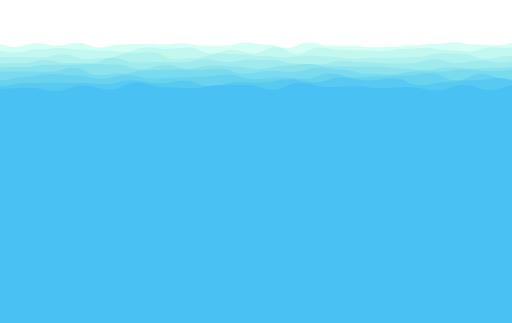
t = 0.00 s
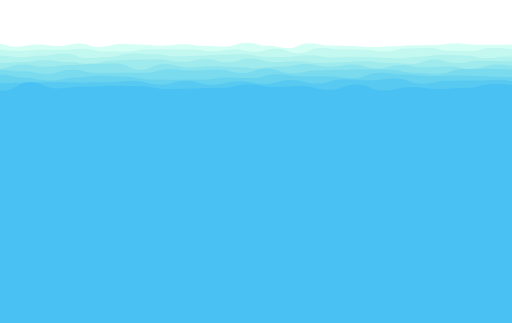
t = 1.81 s
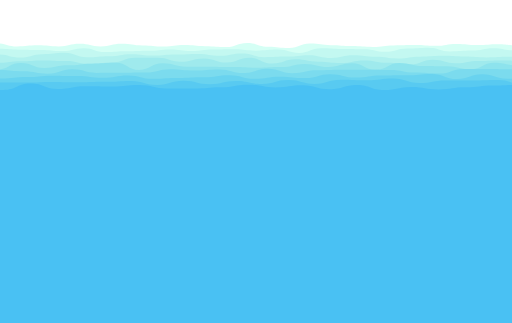
t = 3.16 s
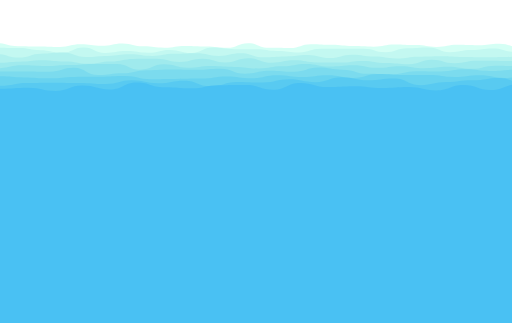
t = 4.82 s
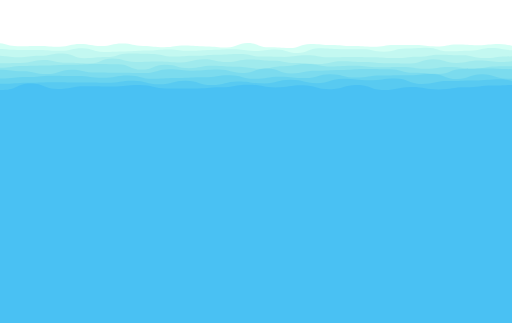
t = 6.78 s
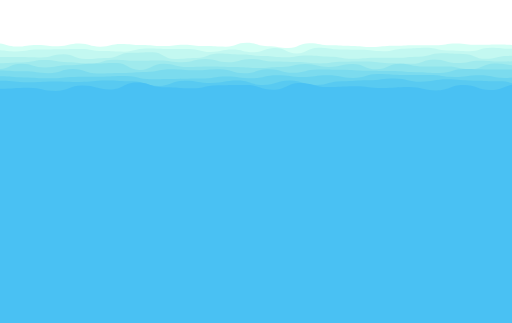
t = 8.43 s

The animated SVG that drew these frames (rendered in a browser with its animation timeline set to each time). Animation: 18 SMIL elements (animate=9,animateTransform=9); frames cover the first 8.43 s, repeats indefinitely.

<?xml version="1.0" encoding="utf-8"?>
<svg xmlns="http://www.w3.org/2000/svg" xmlns:xlink="http://www.w3.org/1999/xlink" style="margin: auto; background: none; display: block; z-index: 1; position: relative; shape-rendering: auto;" width="1900" height="1200" preserveAspectRatio="xMidYMid" viewBox="0 0 1900 1200">
<g transform=""><path d="M-100 179C-60.55 170.71 -59.45 161.52 -22.22 161.52S17.98 174.32 55.56 174.32S95.32 161.06 133.33 161.06S174.26 169.39 211.11 169.39S251.92 159.09 288.89 159.09S328.18 176.72 366.67 176.72S407.61 165.48 444.44 165.48S485.14 162.35 522.22 162.35S562.15 165.07 600 165.07S641.06 161.07 677.78 161.07S716.73 169.85 755.56 169.85S796.03 169.59 833.33 169.59S872.44 157.72 911.11 157.72S951.33 165.61 988.89 165.61S1029.36 178.67 1066.67 178.67S1106 157.87 1144.44 157.87S1184.68 170.46 1222.22 170.46S1261.82 170.08 1300 170.08S1340.53 175.99 1377.78 175.99S1417.6 175.07 1455.56 175.07S1495.91 167.75 1533.33 167.75S1574.45 162.4 1611.11 162.4S1651.68 156.54 1688.89 156.54S1728.55 165.02 1766.67 165.02S1806.43 168.08 1844.44 168.08S1883.64 158.64 1922.22 158.64S1962.38 167.47 2000 167.47S2040.81 173.41 2077.78 173.41L2000 1200 L-100 1200 Z" fill="#d5fff5" stroke-width="0">
  <animate attributeName="d" dur="10.843373493975903s" repeatCount="indefinite" values="M-100 179C-60.55 170.71 -59.45 161.52 -22.22 161.52S17.98 174.32 55.56 174.32S95.32 161.06 133.33 161.06S174.26 169.39 211.11 169.39S251.92 159.09 288.89 159.09S328.18 176.72 366.67 176.72S407.61 165.48 444.44 165.48S485.14 162.35 522.22 162.35S562.15 165.07 600 165.07S641.06 161.07 677.78 161.07S716.73 169.85 755.56 169.85S796.03 169.59 833.33 169.59S872.44 157.72 911.11 157.72S951.33 165.61 988.89 165.61S1029.36 178.67 1066.67 178.67S1106 157.87 1144.44 157.87S1184.68 170.46 1222.22 170.46S1261.82 170.08 1300 170.08S1340.53 175.99 1377.78 175.99S1417.6 175.07 1455.56 175.07S1495.91 167.75 1533.33 167.75S1574.45 162.4 1611.11 162.4S1651.68 156.54 1688.89 156.54S1728.55 165.02 1766.67 165.02S1806.43 168.08 1844.44 168.08S1883.64 158.64 1922.22 158.64S1962.38 167.47 2000 167.47S2040.81 173.41 2077.78 173.41L2000 1200 L-100 1200 Z;M-100 160.89C-60.9 173 -59.01 159.9 -22.22 159.9S19.04 171.05 55.56 171.05S95.29 173.91 133.33 173.91S174.53 174.98 211.11 174.98S251.89 165.51 288.89 165.51S329.12 169.45 366.67 169.45S406.41 160.7 444.44 160.7S483.98 173.35 522.22 173.35S561.79 178.76 600 178.76S640.79 171.96 677.78 171.96S717.5 173.14 755.56 173.14S796.67 178.65 833.33 178.65S873.77 160.9 911.11 160.9S950.05 179.16 988.89 179.16S1028.87 178.23 1066.67 178.23S1106.57 164.92 1144.44 164.92S1185.63 166.2 1222.22 166.2S1262.67 171.51 1300 171.51S1339.88 172.91 1377.78 172.91S1419 164.07 1455.56 164.07S1494.59 167.52 1533.33 167.52S1573.48 176.16 1611.11 176.16S1652.26 167.89 1688.89 167.89S1729.12 168.59 1766.67 168.59S1807.41 161.39 1844.44 161.39S1885.61 177.75 1922.22 177.75S1961.68 170.19 2000 170.19S2040.82 162.53 2077.78 162.53L2000 1200 L-100 1200 Z;M-100 179C-60.55 170.71 -59.45 161.52 -22.22 161.52S17.98 174.32 55.56 174.32S95.32 161.06 133.33 161.06S174.26 169.39 211.11 169.39S251.92 159.09 288.89 159.09S328.18 176.72 366.67 176.72S407.61 165.48 444.44 165.48S485.14 162.35 522.22 162.35S562.15 165.07 600 165.07S641.06 161.07 677.78 161.07S716.73 169.85 755.56 169.85S796.03 169.59 833.33 169.59S872.44 157.72 911.11 157.72S951.33 165.61 988.89 165.61S1029.36 178.67 1066.67 178.67S1106 157.87 1144.44 157.87S1184.68 170.46 1222.22 170.46S1261.82 170.08 1300 170.08S1340.53 175.99 1377.78 175.99S1417.6 175.07 1455.56 175.07S1495.91 167.75 1533.33 167.75S1574.45 162.4 1611.11 162.4S1651.68 156.54 1688.89 156.54S1728.55 165.02 1766.67 165.02S1806.43 168.08 1844.44 168.08S1883.64 158.64 1922.22 158.64S1962.38 167.47 2000 167.47S2040.81 173.41 2077.78 173.41L2000 1200 L-100 1200 Z"></animate>
  <animateTransform attributeName="transform" type="translate" dur="10.843373493975903s" begin="0s" repeatCount="indefinite" values="0;10;0" calcMode="spline" keySplines="0.3 0 0.7 1;0.3 0 0.7 1"></animateTransform>
</path><path d="M-100 188.6C-58.21 174.93 -58.56 189.36 -19.92 189.36S21.48 195.45 60.17 195.45S100.26 183.35 140.25 183.35S180.44 178.05 220.34 178.05S262.05 183.54 300.42 183.54S341.8 187.47 380.51 187.47S420.82 192.72 460.59 192.72S501.85 175.33 540.68 175.33S581.07 180.83 620.76 180.83S661.07 176.63 700.85 176.63S742.16 198.52 780.93 198.52S822.5 184.55 861.02 184.55S902.15 198.01 941.1 198.01S981.16 174.95 1021.19 174.95S1062.29 199.8 1101.27 199.8S1142.08 176.53 1181.36 176.53S1221.83 184.76 1261.44 184.76S1303.59 186.56 1341.53 186.56S1382.24 189.19 1421.61 189.19S1462.84 181.27 1501.69 181.27S1542.94 177.92 1581.78 177.92S1622.56 185.51 1661.86 185.51S1703.86 191.56 1741.95 191.56S1783.36 175.93 1822.03 175.93S1863.65 177.59 1902.12 177.59S1944.33 177.95 1982.2 177.95S2022.62 187.4 2062.29 187.4L2000 1200 L-100 1200 Z" fill="#c3f8f1" stroke-width="0">
  <animate attributeName="d" dur="9.638554216867469s" repeatCount="indefinite" values="M-100 188.6C-58.21 174.93 -58.56 189.36 -19.92 189.36S21.48 195.45 60.17 195.45S100.26 183.35 140.25 183.35S180.44 178.05 220.34 178.05S262.05 183.54 300.42 183.54S341.8 187.47 380.51 187.47S420.82 192.72 460.59 192.72S501.85 175.33 540.68 175.33S581.07 180.83 620.76 180.83S661.07 176.63 700.85 176.63S742.16 198.52 780.93 198.52S822.5 184.55 861.02 184.55S902.15 198.01 941.1 198.01S981.16 174.95 1021.19 174.95S1062.29 199.8 1101.27 199.8S1142.08 176.53 1181.36 176.53S1221.83 184.76 1261.44 184.76S1303.59 186.56 1341.53 186.56S1382.24 189.19 1421.61 189.19S1462.84 181.27 1501.69 181.27S1542.94 177.92 1581.78 177.92S1622.56 185.51 1661.86 185.51S1703.86 191.56 1741.95 191.56S1783.36 175.93 1822.03 175.93S1863.65 177.59 1902.12 177.59S1944.33 177.95 1982.2 177.95S2022.62 187.4 2062.29 187.4L2000 1200 L-100 1200 Z;M-100 174.84C-57.77 176.57 -59.95 176.98 -19.92 176.98S20.59 178.58 60.17 178.58S101.78 186.66 140.25 186.66S180.92 196.11 220.34 196.11S260.74 176.55 300.42 176.55S341.27 196.89 380.51 196.89S421.57 189.89 460.59 189.89S502.49 196.13 540.68 196.13S582.28 185.5 620.76 185.5S662.84 196.88 700.85 196.88S743.16 176.65 780.93 176.65S821.04 182.58 861.02 182.58S901.58 183.02 941.1 183.02S981.67 189.29 1021.19 189.29S1062.93 195.12 1101.27 195.12S1142.85 181.37 1181.36 181.37S1223.46 181.11 1261.44 181.11S1301.68 181.22 1341.53 181.22S1382.44 194.3 1421.61 194.3S1464.05 179.36 1501.69 179.36S1542.05 176.44 1581.78 176.44S1623.28 193.72 1661.86 193.72S1703.13 185.83 1741.95 185.83S1783.03 180.4 1822.03 180.4S1862.34 192.35 1902.12 192.35S1944.5 175.82 1982.2 175.82S2022.83 188.35 2062.29 188.35L2000 1200 L-100 1200 Z;M-100 188.6C-58.21 174.93 -58.56 189.36 -19.92 189.36S21.48 195.45 60.17 195.45S100.26 183.35 140.25 183.35S180.44 178.05 220.34 178.05S262.05 183.54 300.42 183.54S341.8 187.47 380.51 187.47S420.82 192.72 460.59 192.72S501.85 175.33 540.68 175.33S581.07 180.83 620.76 180.83S661.07 176.63 700.85 176.63S742.16 198.52 780.93 198.52S822.5 184.55 861.02 184.55S902.15 198.01 941.1 198.01S981.16 174.95 1021.19 174.95S1062.29 199.8 1101.27 199.8S1142.08 176.53 1181.36 176.53S1221.83 184.76 1261.44 184.76S1303.59 186.56 1341.53 186.56S1382.24 189.19 1421.61 189.19S1462.84 181.27 1501.69 181.27S1542.94 177.92 1581.78 177.92S1622.56 185.51 1661.86 185.51S1703.86 191.56 1741.95 191.56S1783.36 175.93 1822.03 175.93S1863.65 177.59 1902.12 177.59S1944.33 177.95 1982.2 177.95S2022.62 187.4 2062.29 187.4L2000 1200 L-100 1200 Z"></animate>
  <animateTransform attributeName="transform" type="translate" dur="9.638554216867469s" begin="-1.07095046854083s" repeatCount="indefinite" values="0;10;0" calcMode="spline" keySplines="0.3 0 0.7 1;0.3 0 0.7 1"></animateTransform>
</path><path d="M-100 213.29C-58.17 199.2 -58.12 212.07 -17.47 212.07S25 211.93 65.07 211.93S107.49 213.44 147.6 213.44S189.24 201.67 230.13 201.67S273 219.53 312.66 219.53S355.28 215.66 395.2 215.66S437.88 196.41 477.73 196.41S519.06 193.74 560.26 193.74S603.17 218.89 642.79 218.89S686.42 215.24 725.33 215.24S767.61 199.12 807.86 199.12S850.16 202.89 890.39 202.89S932.93 207.97 972.93 207.97S1015.75 212.91 1055.46 212.91S1098.15 206.56 1137.99 206.56S1180.16 210.5 1220.52 210.5S1263.65 218.68 1303.06 218.68S1346.04 214.24 1385.59 214.24S1427.42 214.72 1468.12 214.72S1509.85 210.55 1550.66 210.55S1593.42 198.02 1633.19 198.02S1676.06 200.36 1715.72 200.36S1758.91 218.58 1798.25 218.58S1840.14 207.96 1880.79 207.96S1923.38 199.87 1963.32 199.87S2005.16 208.11 2045.85 208.11L2000 1200 L-100 1200 Z" fill="#b1f1ee" stroke-width="0">
  <animate attributeName="d" dur="8.433734939759036s" repeatCount="indefinite" values="M-100 213.29C-58.17 199.2 -58.12 212.07 -17.47 212.07S25 211.93 65.07 211.93S107.49 213.44 147.6 213.44S189.24 201.67 230.13 201.67S273 219.53 312.66 219.53S355.28 215.66 395.2 215.66S437.88 196.41 477.73 196.41S519.06 193.74 560.26 193.74S603.17 218.89 642.79 218.89S686.42 215.24 725.33 215.24S767.61 199.12 807.86 199.12S850.16 202.89 890.39 202.89S932.93 207.97 972.93 207.97S1015.75 212.91 1055.46 212.91S1098.15 206.56 1137.99 206.56S1180.16 210.5 1220.52 210.5S1263.65 218.68 1303.06 218.68S1346.04 214.24 1385.59 214.24S1427.42 214.72 1468.12 214.72S1509.85 210.55 1550.66 210.55S1593.42 198.02 1633.19 198.02S1676.06 200.36 1715.72 200.36S1758.91 218.58 1798.25 218.58S1840.14 207.96 1880.79 207.96S1923.38 199.87 1963.32 199.87S2005.16 208.11 2045.85 208.11L2000 1200 L-100 1200 Z;M-100 203.37C-56.85 207.95 -58 199.13 -17.47 199.13S23.9 214.24 65.07 214.24S108.64 197.16 147.6 197.16S190.17 194.16 230.13 194.16S271.78 210.64 312.66 210.64S356.29 206.46 395.2 206.46S436.57 202.84 477.73 202.84S520.64 210.47 560.26 210.47S602.86 196.79 642.79 196.79S685.39 195.25 725.33 195.25S767.01 209.7 807.86 209.7S850.75 197.38 890.39 197.38S932.1 213.78 972.93 213.78S1015.54 209.23 1055.46 209.23S1098.36 204.28 1137.99 204.28S1179.39 216.73 1220.52 216.73S1262.24 200.8 1303.06 200.8S1346.57 209.57 1385.59 209.57S1427.11 217.72 1468.12 217.72S1511.16 210.45 1550.66 210.45S1593.57 210.63 1633.19 210.63S1676.04 213.16 1715.72 213.16S1757.9 211.56 1798.25 211.56S1840.98 212.08 1880.79 212.08S1924.15 199.61 1963.32 199.61S2004.76 194.83 2045.85 194.83L2000 1200 L-100 1200 Z;M-100 213.29C-58.17 199.2 -58.12 212.07 -17.47 212.07S25 211.93 65.07 211.93S107.49 213.44 147.6 213.44S189.24 201.67 230.13 201.67S273 219.53 312.66 219.53S355.28 215.66 395.2 215.66S437.88 196.41 477.73 196.41S519.06 193.74 560.26 193.74S603.17 218.89 642.79 218.89S686.42 215.24 725.33 215.24S767.61 199.12 807.86 199.12S850.16 202.89 890.39 202.89S932.93 207.97 972.93 207.97S1015.75 212.91 1055.46 212.91S1098.15 206.56 1137.99 206.56S1180.16 210.5 1220.52 210.5S1263.65 218.68 1303.06 218.68S1346.04 214.24 1385.59 214.24S1427.42 214.72 1468.12 214.72S1509.85 210.55 1550.66 210.55S1593.42 198.02 1633.19 198.02S1676.06 200.36 1715.72 200.36S1758.91 218.58 1798.25 218.58S1840.14 207.96 1880.79 207.96S1923.38 199.87 1963.32 199.87S2005.16 208.11 2045.85 208.11L2000 1200 L-100 1200 Z"></animate>
  <animateTransform attributeName="transform" type="translate" dur="8.433734939759036s" begin="-1.8741633199464525s" repeatCount="indefinite" values="0;10;0" calcMode="spline" keySplines="0.3 0 0.7 1;0.3 0 0.7 1"></animateTransform>
</path><path d="M-100 231.73C-55.86 223.22 -57.23 235.64 -14.86 235.64S29.34 234.97 70.27 234.97S115.22 222.53 155.41 222.53S198.83 234.23 240.54 234.23S284.51 235.64 325.68 235.64S369.69 214.85 410.81 214.85S453.83 232.48 495.95 232.48S539.71 230.27 581.08 230.27S624.37 232.18 666.22 232.18S710.68 220.97 751.35 220.97S795.84 230.53 836.49 230.53S879.42 221.66 921.62 221.66S965.71 223.89 1006.76 223.89S1049.68 236.84 1091.89 236.84S1136.15 239.54 1177.03 239.54S1220.54 226.53 1262.16 226.53S1304.98 231.5 1347.3 231.5S1392.21 235.66 1432.43 235.66S1475.88 235.49 1517.57 235.49S1560.78 220.13 1602.7 220.13S1647.39 233.76 1687.84 233.76S1730.93 224.6 1772.97 224.6S1816.92 231.17 1858.11 231.17S1901.7 221.93 1943.24 221.93S1987.32 232.88 2028.38 232.88L2000 1200 L-100 1200 Z" fill="#9feaed" stroke-width="0">
  <animate attributeName="d" dur="7.228915662650602s" repeatCount="indefinite" values="M-100 231.73C-55.86 223.22 -57.23 235.64 -14.86 235.64S29.34 234.97 70.27 234.97S115.22 222.53 155.41 222.53S198.83 234.23 240.54 234.23S284.51 235.64 325.68 235.64S369.69 214.85 410.81 214.85S453.83 232.48 495.95 232.48S539.71 230.27 581.08 230.27S624.37 232.18 666.22 232.18S710.68 220.97 751.35 220.97S795.84 230.53 836.49 230.53S879.42 221.66 921.62 221.66S965.71 223.89 1006.76 223.89S1049.68 236.84 1091.89 236.84S1136.15 239.54 1177.03 239.54S1220.54 226.53 1262.16 226.53S1304.98 231.5 1347.3 231.5S1392.21 235.66 1432.43 235.66S1475.88 235.49 1517.57 235.49S1560.78 220.13 1602.7 220.13S1647.39 233.76 1687.84 233.76S1730.93 224.6 1772.97 224.6S1816.92 231.17 1858.11 231.17S1901.7 221.93 1943.24 221.93S1987.32 232.88 2028.38 232.88L2000 1200 L-100 1200 Z;M-100 220.51C-57.26 228.16 -56.72 232.67 -14.86 232.67S29.95 226.14 70.27 226.14S113.83 224.56 155.41 224.56S198.2 225.76 240.54 225.76S283.48 237.54 325.68 237.54S370.33 235.02 410.81 235.02S454.64 212.29 495.95 212.29S540.76 212.73 581.08 212.73S623.81 229.15 666.22 229.15S710.47 216.79 751.35 216.79S794.86 232.71 836.49 232.71S880.82 213.91 921.62 213.91S964.89 238.03 1006.76 238.03S1049.52 218.02 1091.89 218.02S1135.62 227.91 1177.03 227.91S1221.29 235.39 1262.16 235.39S1305.59 223.72 1347.3 223.72S1391.42 232.91 1432.43 232.91S1475.04 239.64 1517.57 239.64S1561.58 222.23 1602.7 222.23S1645.45 234.98 1687.84 234.98S1730.46 226.78 1772.97 226.78S1817.12 223.93 1858.11 223.93S1901.65 228.31 1943.24 228.31S1986.69 231.66 2028.38 231.66L2000 1200 L-100 1200 Z;M-100 231.73C-55.86 223.22 -57.23 235.64 -14.86 235.64S29.34 234.97 70.27 234.97S115.22 222.53 155.41 222.53S198.83 234.23 240.54 234.23S284.51 235.64 325.68 235.64S369.69 214.85 410.81 214.85S453.83 232.48 495.95 232.48S539.71 230.27 581.08 230.27S624.37 232.18 666.22 232.18S710.68 220.97 751.35 220.97S795.84 230.53 836.49 230.53S879.42 221.66 921.62 221.66S965.71 223.89 1006.76 223.89S1049.68 236.84 1091.89 236.84S1136.15 239.54 1177.03 239.54S1220.54 226.53 1262.16 226.53S1304.98 231.5 1347.3 231.5S1392.21 235.66 1432.43 235.66S1475.88 235.49 1517.57 235.49S1560.78 220.13 1602.7 220.13S1647.39 233.76 1687.84 233.76S1730.93 224.6 1772.97 224.6S1816.92 231.17 1858.11 231.17S1901.7 221.93 1943.24 221.93S1987.32 232.88 2028.38 232.88L2000 1200 L-100 1200 Z"></animate>
  <animateTransform attributeName="transform" type="translate" dur="7.228915662650602s" begin="-2.4096385542168672s" repeatCount="indefinite" values="0;10;0" calcMode="spline" keySplines="0.3 0 0.7 1;0.3 0 0.7 1"></animateTransform>
</path><path d="M-100 230.94C-55.41 243.46 -55.07 249.65 -12.09 249.65S32.57 248.93 75.81 248.93S120.43 240.33 163.72 240.33S208.47 240.25 251.63 240.25S295.86 237.95 339.53 237.95S385.6 240.24 427.44 240.24S473.37 258 515.35 258S560.73 241.79 603.26 241.79S648.73 255.04 691.16 255.04S736.39 243.7 779.07 243.7S823.3 248 866.98 248S911.17 256.19 954.88 256.19S1001.04 244.43 1042.79 244.43S1088.13 237.87 1130.7 237.87S1175.17 246.43 1218.6 246.43S1262.62 247.78 1306.51 247.78S1350.64 246.89 1394.42 246.89S1439.73 254.35 1482.33 254.35S1526.69 259.03 1570.23 259.03S1615.22 249.67 1658.14 249.67S1704.02 254.22 1746.05 254.22S1790.73 251.52 1833.95 251.52S1878.66 247.39 1921.86 247.39S1967.12 242.27 2009.77 242.27L2000 1200 L-100 1200 Z" fill="#8de3ed" stroke-width="0">
  <animate attributeName="d" dur="6.024096385542168s" repeatCount="indefinite" values="M-100 230.94C-55.41 243.46 -55.07 249.65 -12.09 249.65S32.57 248.93 75.81 248.93S120.43 240.33 163.72 240.33S208.47 240.25 251.63 240.25S295.86 237.95 339.53 237.95S385.6 240.24 427.44 240.24S473.37 258 515.35 258S560.73 241.79 603.26 241.79S648.73 255.04 691.16 255.04S736.39 243.7 779.07 243.7S823.3 248 866.98 248S911.17 256.19 954.88 256.19S1001.04 244.43 1042.79 244.43S1088.13 237.87 1130.7 237.87S1175.17 246.43 1218.6 246.43S1262.62 247.78 1306.51 247.78S1350.64 246.89 1394.42 246.89S1439.73 254.35 1482.33 254.35S1526.69 259.03 1570.23 259.03S1615.22 249.67 1658.14 249.67S1704.02 254.22 1746.05 254.22S1790.73 251.52 1833.95 251.52S1878.66 247.39 1921.86 247.39S1967.12 242.27 2009.77 242.27L2000 1200 L-100 1200 Z;M-100 244.92C-55.98 249.42 -55.74 258.76 -12.09 258.76S32.49 233.52 75.81 233.52S120.4 253.19 163.72 253.19S208.44 242.97 251.63 242.97S296.74 236.62 339.53 236.62S383.91 233.03 427.44 233.03S473.48 260.21 515.35 260.21S561.39 235.06 603.26 235.06S649.58 247.31 691.16 247.31S737.14 247.75 779.07 247.75S824.22 249.17 866.98 249.17S912.11 251.67 954.88 251.67S1000.24 249.53 1042.79 249.53S1088.5 237.3 1130.7 237.3S1175.09 248.96 1218.6 248.96S1264.2 234.79 1306.51 234.79S1352.76 259.99 1394.42 259.99S1440.48 232.66 1482.33 232.66S1527.14 244.49 1570.23 244.49S1615.22 246.07 1658.14 246.07S1702.24 257.86 1746.05 257.86S1792.22 232.32 1833.95 232.32S1878.68 242.73 1921.86 242.73S1967.23 250.54 2009.77 250.54L2000 1200 L-100 1200 Z;M-100 230.94C-55.41 243.46 -55.07 249.65 -12.09 249.65S32.57 248.93 75.81 248.93S120.43 240.33 163.72 240.33S208.47 240.25 251.63 240.25S295.86 237.95 339.53 237.95S385.6 240.24 427.44 240.24S473.37 258 515.35 258S560.73 241.79 603.26 241.79S648.73 255.04 691.16 255.04S736.39 243.7 779.07 243.7S823.3 248 866.98 248S911.17 256.19 954.88 256.19S1001.04 244.43 1042.79 244.43S1088.13 237.87 1130.7 237.87S1175.17 246.43 1218.6 246.43S1262.62 247.78 1306.51 247.78S1350.64 246.89 1394.42 246.89S1439.73 254.35 1482.33 254.35S1526.69 259.03 1570.23 259.03S1615.22 249.67 1658.14 249.67S1704.02 254.22 1746.05 254.22S1790.73 251.52 1833.95 251.52S1878.66 247.39 1921.86 247.39S1967.12 242.27 2009.77 242.27L2000 1200 L-100 1200 Z"></animate>
  <animateTransform attributeName="transform" type="translate" dur="6.024096385542168s" begin="-2.6773761713520745s" repeatCount="indefinite" values="0;10;0" calcMode="spline" keySplines="0.3 0 0.7 1;0.3 0 0.7 1"></animateTransform>
</path><path d="M-100 256.1C-52.95 260.05 -53.23 265.21 -9.13 265.21S38.56 265.55 81.73 265.55S127.76 266.7 172.6 266.7S219.62 252.01 263.46 252.01S310.23 279.02 354.33 279.02S400.08 271.98 445.19 271.98S491.47 260.55 536.06 260.55S583.76 258.08 626.92 258.08S673.75 259.54 717.79 259.54S764.55 255.22 808.65 255.22S854.91 273.77 899.52 273.77S946.8 262.85 990.38 262.85S1036.97 266.99 1081.25 266.99S1127.5 251.11 1172.12 251.11S1217.75 258.72 1262.98 258.72S1308.96 273.91 1353.85 273.91S1399.78 276.01 1444.71 276.01S1492.29 264.57 1535.58 264.57S1582.08 265.54 1626.44 265.54S1672.49 257.55 1717.31 257.55S1764.47 263.83 1808.17 263.83S1854.65 259.51 1899.04 259.51S1945.07 258.65 1989.9 258.65S2036.48 257.74 2080.77 257.74L2000 1200 L-100 1200 Z" fill="#7bdbee" stroke-width="0">
  <animate attributeName="d" dur="4.8192771084337345s" repeatCount="indefinite" values="M-100 256.1C-52.95 260.05 -53.23 265.21 -9.13 265.21S38.56 265.55 81.73 265.55S127.76 266.7 172.6 266.7S219.62 252.01 263.46 252.01S310.23 279.02 354.33 279.02S400.08 271.98 445.19 271.98S491.47 260.55 536.06 260.55S583.76 258.08 626.92 258.08S673.75 259.54 717.79 259.54S764.55 255.22 808.65 255.22S854.91 273.77 899.52 273.77S946.8 262.85 990.38 262.85S1036.97 266.99 1081.25 266.99S1127.5 251.11 1172.12 251.11S1217.75 258.72 1262.98 258.72S1308.96 273.91 1353.85 273.91S1399.78 276.01 1444.71 276.01S1492.29 264.57 1535.58 264.57S1582.08 265.54 1626.44 265.54S1672.49 257.55 1717.31 257.55S1764.47 263.83 1808.17 263.83S1854.65 259.51 1899.04 259.51S1945.07 258.65 1989.9 258.65S2036.48 257.74 2080.77 257.74L2000 1200 L-100 1200 Z;M-100 250.99C-53.5 265.49 -54.15 257.79 -9.13 257.79S36.39 264.53 81.73 264.53S128.54 277.26 172.6 277.26S219.08 260.26 263.46 260.26S310.31 267.02 354.33 267.02S399.89 270.07 445.19 270.07S491.88 273.98 536.06 273.98S583.27 257.04 626.92 257.04S674.34 263.3 717.79 263.3S764.1 259.17 808.65 259.17S856.33 270.44 899.52 270.44S945.05 252.02 990.38 252.02S1036.8 274.12 1081.25 274.12S1128.73 265.68 1172.12 265.68S1219.5 259.81 1262.98 259.81S1310.13 252.09 1353.85 252.09S1399.64 252.45 1444.71 252.45S1490.67 271.97 1535.58 271.97S1581.56 276.88 1626.44 276.88S1672.62 255.6 1717.31 255.6S1763.31 252.46 1808.17 252.46S1853.92 256.27 1899.04 256.27S1946.69 259.28 1989.9 259.28S2035.78 250.5 2080.77 250.5L2000 1200 L-100 1200 Z;M-100 256.1C-52.95 260.05 -53.23 265.21 -9.13 265.21S38.56 265.55 81.73 265.55S127.76 266.7 172.6 266.7S219.62 252.01 263.46 252.01S310.23 279.02 354.33 279.02S400.08 271.98 445.19 271.98S491.47 260.55 536.06 260.55S583.76 258.08 626.92 258.08S673.75 259.54 717.79 259.54S764.55 255.22 808.65 255.22S854.91 273.77 899.52 273.77S946.8 262.85 990.38 262.85S1036.97 266.99 1081.25 266.99S1127.5 251.11 1172.12 251.11S1217.75 258.72 1262.98 258.72S1308.96 273.91 1353.85 273.91S1399.78 276.01 1444.71 276.01S1492.29 264.57 1535.58 264.57S1582.08 265.54 1626.44 265.54S1672.49 257.55 1717.31 257.55S1764.47 263.83 1808.17 263.83S1854.65 259.51 1899.04 259.51S1945.07 258.65 1989.9 258.65S2036.48 257.74 2080.77 257.74L2000 1200 L-100 1200 Z"></animate>
  <animateTransform attributeName="transform" type="translate" dur="4.8192771084337345s" begin="-2.6773761713520745s" repeatCount="indefinite" values="0;10;0" calcMode="spline" keySplines="0.3 0 0.7 1;0.3 0 0.7 1"></animateTransform>
</path><path d="M-100 290.15C-51.23 280.35 -51.68 297.06 -5.97 297.06S42.8 285.09 88.06 285.09S135.15 274.9 182.09 274.9S231.2 280.71 276.12 280.71S325.2 291.79 370.15 291.79S418.36 278.52 464.18 278.52S511.97 292.03 558.21 292.03S607.3 288.18 652.24 288.18S699.29 284.64 746.27 284.64S794.41 277.15 840.3 277.15S887.51 294.05 934.33 294.05S982.71 288.07 1028.36 288.07S1077.31 292.48 1122.39 292.48S1171.73 272.99 1216.42 272.99S1265.17 287.37 1310.45 287.37S1359.78 284.22 1404.48 284.22S1452.56 280.72 1498.51 280.72S1547.53 272.19 1592.54 272.19S1641.55 298.39 1686.57 298.39S1734.35 274.28 1780.6 274.28S1828.17 295.18 1874.63 295.18S1923.27 291.33 1968.66 291.33S2017.25 285.37 2062.69 285.37L2000 1200 L-100 1200 Z" fill="#69d3ef" stroke-width="0">
  <animate attributeName="d" dur="3.614457831325301s" repeatCount="indefinite" values="M-100 290.15C-51.23 280.35 -51.68 297.06 -5.97 297.06S42.8 285.09 88.06 285.09S135.15 274.9 182.09 274.9S231.2 280.71 276.12 280.71S325.2 291.79 370.15 291.79S418.36 278.52 464.18 278.52S511.97 292.03 558.21 292.03S607.3 288.18 652.24 288.18S699.29 284.64 746.27 284.64S794.41 277.15 840.3 277.15S887.51 294.05 934.33 294.05S982.71 288.07 1028.36 288.07S1077.31 292.48 1122.39 292.48S1171.73 272.99 1216.42 272.99S1265.17 287.37 1310.45 287.37S1359.78 284.22 1404.48 284.22S1452.56 280.72 1498.51 280.72S1547.53 272.19 1592.54 272.19S1641.55 298.39 1686.57 298.39S1734.35 274.28 1780.6 274.28S1828.17 295.18 1874.63 295.18S1923.27 291.33 1968.66 291.33S2017.25 285.37 2062.69 285.37L2000 1200 L-100 1200 Z;M-100 279.77C-50.86 277.93 -51.2 277.01 -5.97 277.01S43.17 288.92 88.06 288.92S135.52 299.29 182.09 299.29S231.41 288.06 276.12 288.06S324.02 281.88 370.15 281.88S418.38 284.77 464.18 284.77S513.16 295.48 558.21 295.48S606.95 296.05 652.24 296.05S699.62 295.73 746.27 295.73S794.28 287.67 840.3 287.67S889.22 289.66 934.33 289.66S981.99 275.89 1028.36 275.89S1076.75 283.43 1122.39 283.43S1169.68 283.23 1216.42 283.23S1263.64 290.83 1310.45 290.83S1358.37 270.22 1404.48 270.22S1453.39 277.19 1498.51 277.19S1546.53 282.53 1592.54 282.53S1640.97 280.19 1686.57 280.19S1734.61 281.96 1780.6 281.96S1828.5 286.44 1874.63 286.44S1922.87 274.1 1968.66 274.1S2017.65 297.63 2062.69 297.63L2000 1200 L-100 1200 Z;M-100 290.15C-51.23 280.35 -51.68 297.06 -5.97 297.06S42.8 285.09 88.06 285.09S135.15 274.9 182.09 274.9S231.2 280.71 276.12 280.71S325.2 291.79 370.15 291.79S418.36 278.52 464.18 278.52S511.97 292.03 558.21 292.03S607.3 288.18 652.24 288.18S699.29 284.64 746.27 284.64S794.41 277.15 840.3 277.15S887.51 294.05 934.33 294.05S982.71 288.07 1028.36 288.07S1077.31 292.48 1122.39 292.48S1171.73 272.99 1216.42 272.99S1265.17 287.37 1310.45 287.37S1359.78 284.22 1404.48 284.22S1452.56 280.72 1498.51 280.72S1547.53 272.19 1592.54 272.19S1641.55 298.39 1686.57 298.39S1734.35 274.28 1780.6 274.28S1828.17 295.18 1874.63 295.18S1923.27 291.33 1968.66 291.33S2017.25 285.37 2062.69 285.37L2000 1200 L-100 1200 Z"></animate>
  <animateTransform attributeName="transform" type="translate" dur="3.614457831325301s" begin="-2.4096385542168672s" repeatCount="indefinite" values="0;10;0" calcMode="spline" keySplines="0.3 0 0.7 1;0.3 0 0.7 1"></animateTransform>
</path><path d="M-100 296.25C-51.26 302.95 -49.97 318.5 -2.58 318.5S46.29 308.07 94.85 308.07S145.82 307.22 192.27 307.22S242.86 308.38 289.69 308.38S339.71 312.39 387.11 312.39S437.43 298.42 484.54 298.42S533.75 309.36 581.96 309.36S631.91 299.56 679.38 299.56S728.44 320.22 776.8 320.22S827.47 304.25 874.23 304.25S922.94 306.53 971.65 306.53S1020.86 294.81 1069.07 294.81S1118.21 305.15 1166.49 305.15S1217.45 287.06 1263.92 287.06S1314.92 298.52 1361.34 298.52S1411.07 291.8 1458.76 291.8S1508.56 316.3 1556.19 316.3S1606.29 305.01 1653.61 305.01S1702.69 298.57 1751.03 298.57S1800.8 289.87 1848.45 289.87S1898.46 310.96 1945.88 310.96S1995.51 303.21 2043.3 303.21L2000 1200 L-100 1200 Z" fill="#58caf1" stroke-width="0">
  <animate attributeName="d" dur="2.4096385542168672s" repeatCount="indefinite" values="M-100 296.25C-51.26 302.95 -49.97 318.5 -2.58 318.5S46.29 308.07 94.85 308.07S145.82 307.22 192.27 307.22S242.86 308.38 289.69 308.38S339.71 312.39 387.11 312.39S437.43 298.42 484.54 298.42S533.75 309.36 581.96 309.36S631.91 299.56 679.38 299.56S728.44 320.22 776.8 320.22S827.47 304.25 874.23 304.25S922.94 306.53 971.65 306.53S1020.86 294.81 1069.07 294.81S1118.21 305.15 1166.49 305.15S1217.45 287.06 1263.92 287.06S1314.92 298.52 1361.34 298.52S1411.07 291.8 1458.76 291.8S1508.56 316.3 1556.19 316.3S1606.29 305.01 1653.61 305.01S1702.69 298.57 1751.03 298.57S1800.8 289.87 1848.45 289.87S1898.46 310.96 1945.88 310.96S1995.51 303.21 2043.3 303.21L2000 1200 L-100 1200 Z;M-100 317.47C-50.69 311.5 -50.52 299.99 -2.58 299.99S47.88 305.57 94.85 305.57S145.29 302.46 192.27 302.46S242.7 304.18 289.69 304.18S340.16 299.01 387.11 299.01S438.2 301.85 484.54 301.85S535.06 319.11 581.96 319.11S632.14 300.1 679.38 300.1S729.8 308.46 776.8 308.46S826.71 299.52 874.23 299.52S924.45 315.74 971.65 315.74S1020.53 299.07 1069.07 299.07S1118.56 315.54 1166.49 315.54S1216.43 301.65 1263.92 301.65S1314.35 298.1 1361.34 298.1S1412.02 291.71 1458.76 291.71S1508.44 304.02 1556.19 304.02S1606.73 294.83 1653.61 294.83S1704.2 299.68 1751.03 299.68S1800.26 302.2 1848.45 302.2S1899.35 317.54 1945.88 317.54S1996.62 289.26 2043.3 289.26L2000 1200 L-100 1200 Z;M-100 296.25C-51.26 302.95 -49.97 318.5 -2.58 318.5S46.29 308.07 94.85 308.07S145.82 307.22 192.27 307.22S242.86 308.38 289.69 308.38S339.71 312.39 387.11 312.39S437.43 298.42 484.54 298.42S533.75 309.36 581.96 309.36S631.91 299.56 679.38 299.56S728.44 320.22 776.8 320.22S827.47 304.25 874.23 304.25S922.94 306.53 971.65 306.53S1020.86 294.81 1069.07 294.81S1118.21 305.15 1166.49 305.15S1217.45 287.06 1263.92 287.06S1314.92 298.52 1361.34 298.52S1411.07 291.8 1458.76 291.8S1508.56 316.3 1556.19 316.3S1606.29 305.01 1653.61 305.01S1702.69 298.57 1751.03 298.57S1800.8 289.87 1848.45 289.87S1898.46 310.96 1945.88 310.96S1995.51 303.21 2043.3 303.21L2000 1200 L-100 1200 Z"></animate>
  <animateTransform attributeName="transform" type="translate" dur="2.4096385542168672s" begin="-1.874163319946452s" repeatCount="indefinite" values="0;10;0" calcMode="spline" keySplines="0.3 0 0.7 1;0.3 0 0.7 1"></animateTransform>
</path><path d="M-100 321.32C-47.32 327.17 -47.96 330.01 1.07 330.01S52.74 326.32 102.14 326.32S154.06 338.02 203.21 338.02S255.41 317.97 304.28 317.97S357.01 332.22 405.35 332.22S457.83 306.19 506.42 306.19S557.09 324.07 607.49 324.07S659.43 328.06 708.56 328.06S760.63 316.46 809.63 316.46S860.79 315.84 910.7 315.84S962.4 332.99 1011.76 332.99S1064.18 307.89 1112.83 307.89S1163.62 323.5 1213.9 323.5S1265.47 320.49 1314.97 320.49S1367.29 327.02 1416.04 327.02S1468.54 323.23 1517.11 323.23S1567.77 335.89 1618.18 335.89S1669.62 315.96 1719.25 315.96S1771.92 334.54 1820.32 334.54S1871.3 313.32 1921.39 313.32S1972.31 322.67 2022.46 322.67L2000 1200 L-100 1200 Z" fill="#49c1f3" stroke-width="0">
  <animate attributeName="d" dur="1.2048192771084336s" repeatCount="indefinite" values="M-100 321.32C-47.32 327.17 -47.96 330.01 1.07 330.01S52.74 326.32 102.14 326.32S154.06 338.02 203.21 338.02S255.41 317.97 304.28 317.97S357.01 332.22 405.35 332.22S457.83 306.19 506.42 306.19S557.09 324.07 607.49 324.07S659.43 328.06 708.56 328.06S760.63 316.46 809.63 316.46S860.79 315.84 910.7 315.84S962.4 332.99 1011.76 332.99S1064.18 307.89 1112.83 307.89S1163.62 323.5 1213.9 323.5S1265.47 320.49 1314.97 320.49S1367.29 327.02 1416.04 327.02S1468.54 323.23 1517.11 323.23S1567.77 335.89 1618.18 335.89S1669.62 315.96 1719.25 315.96S1771.92 334.54 1820.32 334.54S1871.3 313.32 1921.39 313.32S1972.31 322.67 2022.46 322.67L2000 1200 L-100 1200 Z;M-100 309.86C-47.93 328.82 -49.11 336.09 1.07 336.09S52.96 305.44 102.14 305.44S155 328.78 203.21 328.78S254.22 321.68 304.28 321.68S356.07 318.11 405.35 318.11S457.82 319.41 506.42 319.41S559.18 330.5 607.49 330.5S658.75 328.97 708.56 328.97S759.87 326.37 809.63 326.37S862.27 313.96 910.7 313.96S961.57 321.91 1011.76 321.91S1064.59 319.32 1112.83 319.32S1163.37 333.98 1213.9 333.98S1265.1 313.99 1314.97 313.99S1366.31 337.01 1416.04 337.01S1468.83 323.35 1517.11 323.35S1569 331.05 1618.18 331.05S1669.99 327.28 1719.25 327.28S1771.19 312.39 1820.32 312.39S1872.1 315.81 1921.39 315.81S1973.52 339.73 2022.46 339.73L2000 1200 L-100 1200 Z;M-100 321.32C-47.32 327.17 -47.96 330.01 1.07 330.01S52.74 326.32 102.14 326.32S154.06 338.02 203.21 338.02S255.41 317.97 304.28 317.97S357.01 332.22 405.35 332.22S457.83 306.19 506.42 306.19S557.09 324.07 607.49 324.07S659.43 328.06 708.56 328.06S760.63 316.46 809.63 316.46S860.79 315.84 910.7 315.84S962.4 332.99 1011.76 332.99S1064.18 307.89 1112.83 307.89S1163.62 323.5 1213.9 323.5S1265.47 320.49 1314.97 320.49S1367.29 327.02 1416.04 327.02S1468.54 323.23 1517.11 323.23S1567.77 335.89 1618.18 335.89S1669.62 315.96 1719.25 315.96S1771.92 334.54 1820.32 334.54S1871.3 313.32 1921.39 313.32S1972.31 322.67 2022.46 322.67L2000 1200 L-100 1200 Z"></animate>
  <animateTransform attributeName="transform" type="translate" dur="1.2048192771084336s" begin="-1.07095046854083s" repeatCount="indefinite" values="0;10;0" calcMode="spline" keySplines="0.3 0 0.7 1;0.3 0 0.7 1"></animateTransform>
</path></g>
</svg>